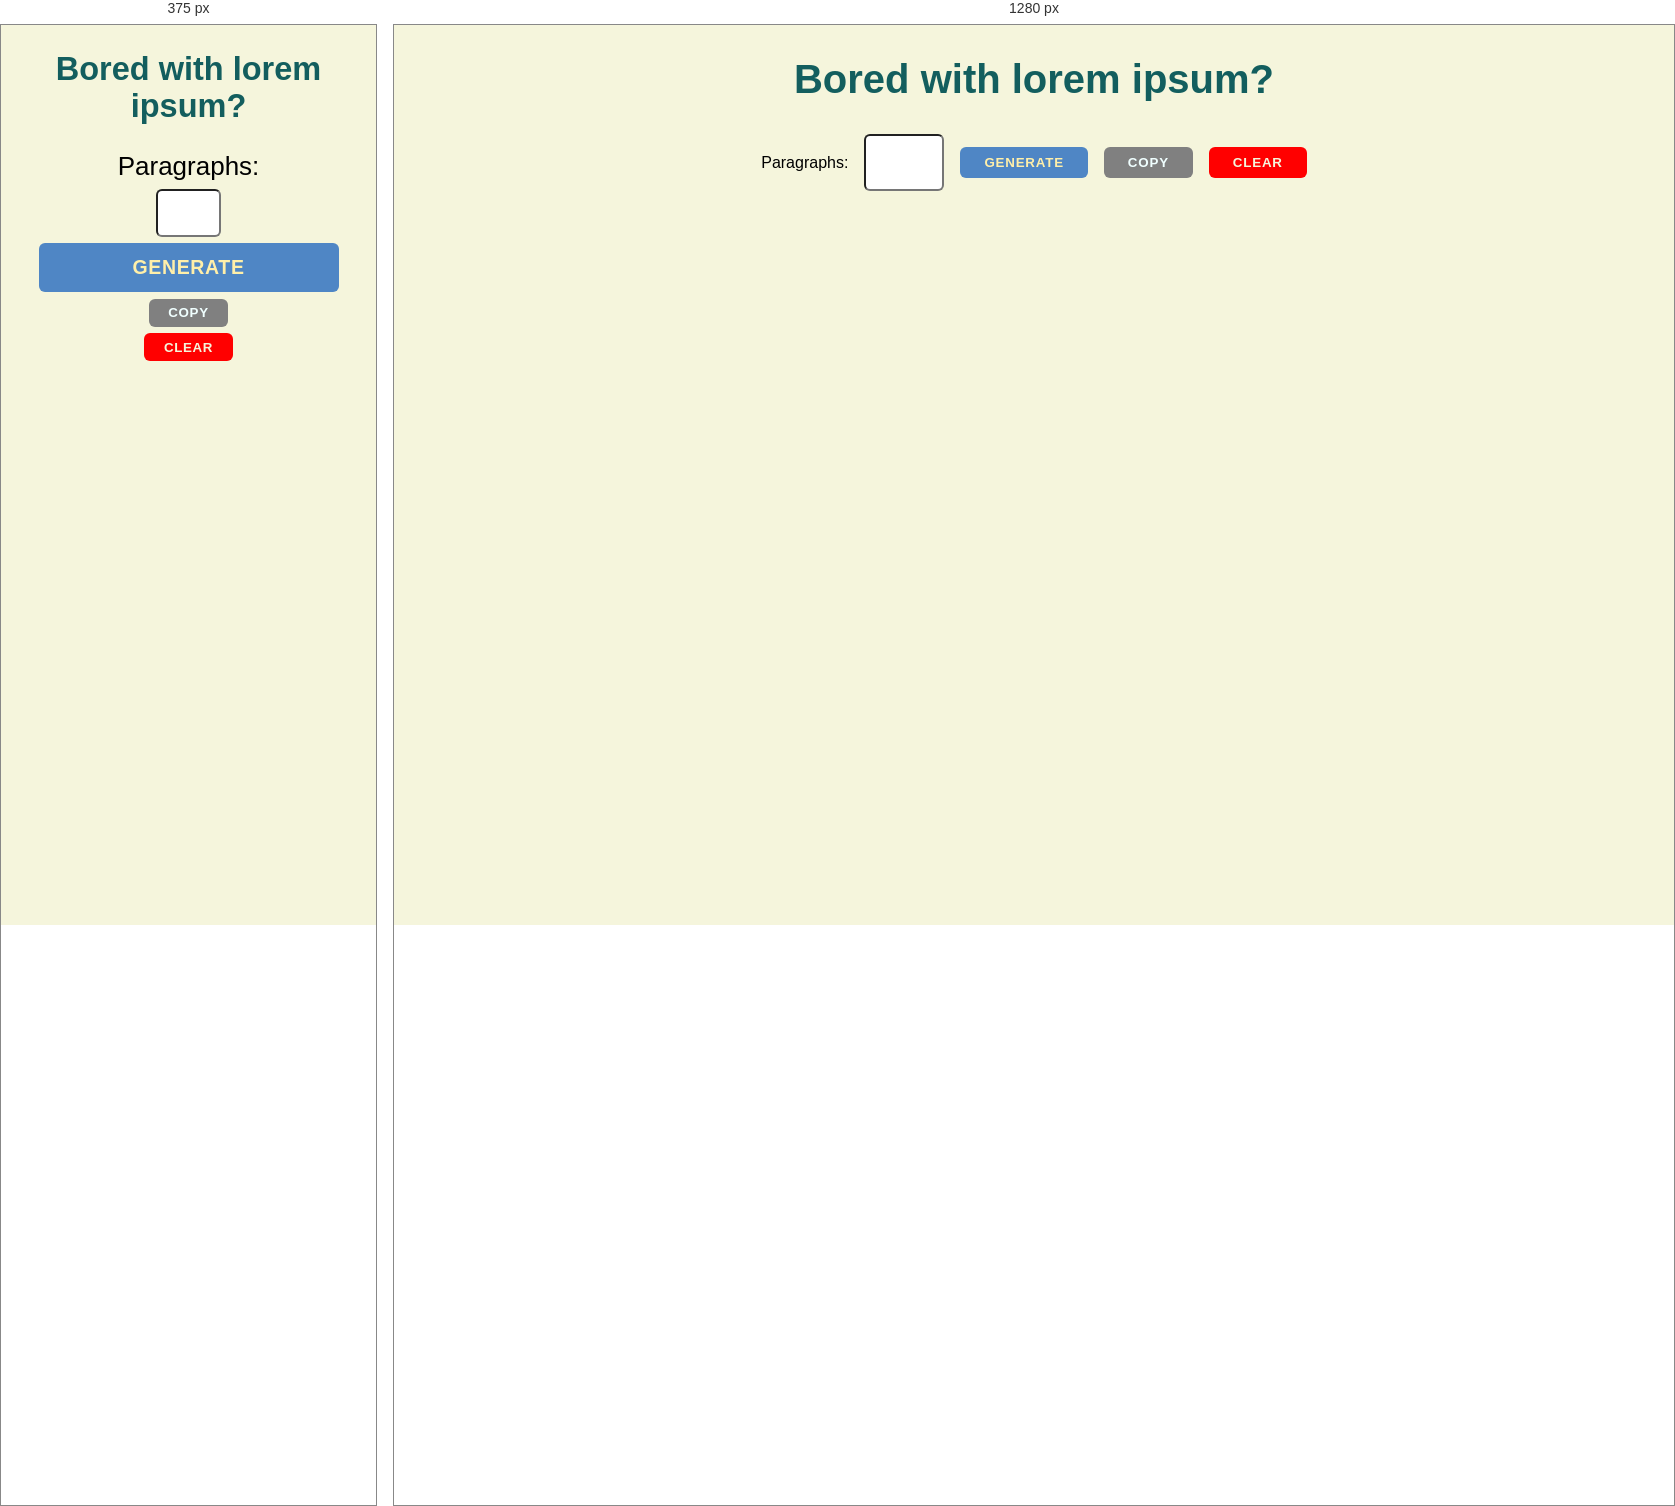
Rendered at 375 px and 1280 px, left to right.

<!-- file: index.html -->
<!DOCTYPE html>
<html lang="en">
  <head>
    <meta charset="UTF-8" />
    <meta http-equiv="X-UA-Compatible" content="IE=edge" />
    <meta name="viewport" content="width=device-width, initial-scale=1.0" />
    <title>Paragraph generator</title>
    <link rel="stylesheet" href="style.css" />
    <script src="script.js" defer></script>
  </head>
  <body>
    <h1 class="title">Bored with lorem ipsum?</h1>
    <form class="lorem-form">
      <label for="amount" class="form-title">Paragraphs:</label>
      <input type="number" name="amount" id="amount" class="no-arrows" />
      <button type="submit" class="generate-btn">Generate</button>
      <button class="copy">Copy</button>
      <button class="clear">Clear</button>
    </form>
    <article class="lorem-text"></article>
  </body>
</html>


/* @media block from style.css */
@media screen and (max-width: 425px) {
  html {
    font-size: 13px;
  }

  .form-title {
    font-size: 2rem;
  }

  .lorem-form {
    flex-direction: column;
    gap: 0.5rem;
  }

  .generate-btn {
    display: block;
    width: 80%;
    padding: 1rem 0;
    font-size: 1.5rem;
  }
}